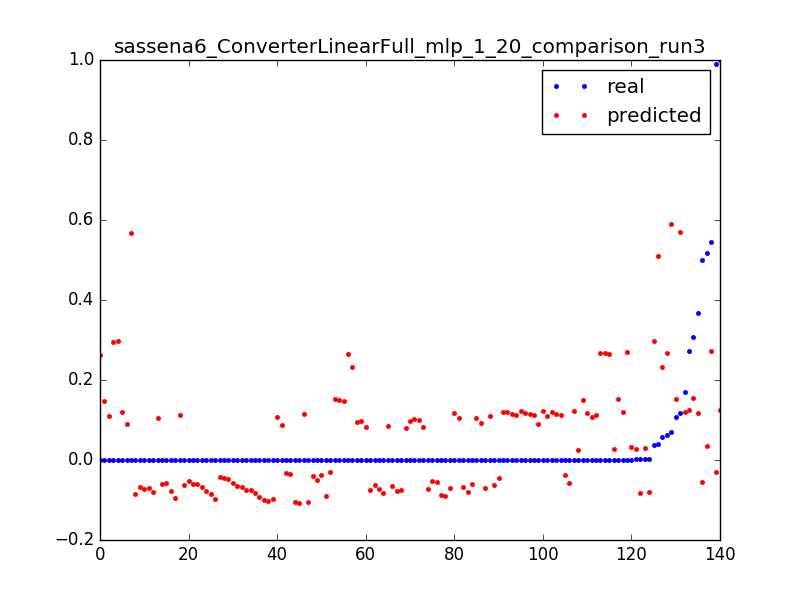

The table this chart was drawn from, first rows:
0.06297515253375073, 0.267028173154, 0.0031847133757961785
0.0001656, 0.2651, 0.006369
3.277302321461695e-05, 0.2632, 0.009554
0.0001052, 0.2986, 0.003185
0.03661, 0.2972, 0.006369
6.694402989230066e-05, 0.2958, 0.009554
0.0001053, 0.1208, 0.003185
0.1696, 0.1189, 0.006369
0.3672, 0.117, 0.009554
0.0001616, 0.1152, 0.01274
0.0005162, 0.1133, 0.01592
0.0001611, 0.1114, 0.01911
0.0003395, 0.1095, 0.02229
0.0001613, 0.1077, 0.02548
0.0003392, 0.1058, 0.02866
0.0001607, 0.1039, 0.03185
0.00025, 0.1021, 0.03503
0.0002502, 0.1002, 0.03822
0.0002499, 0.09832, 0.0414
0.0002202, 0.09644, 0.04459
0.0001904, 0.09457, 0.04777
0.0003392, 0.0927, 0.05096
0.0001287, 0.09083, 0.05414
0.0003709, 0.08896, 0.05732
0.0001614, 0.08708, 0.06051
0.0002498, 0.08521, 0.06369
0.0002502, 0.08334, 0.06688
0.0002483, 0.08147, 0.07006
0.0002499, 0.07959, 0.07325
0.2722, 0.1246, 0.003185
0.0005187, 0.1233, 0.006369
0.0003404, 0.1219, 0.009554
0.0003399, 0.1206, 0.01274
0.00034, 0.1192, 0.01592
0.0003406, 0.1178, 0.01911
0.0002511, 0.1165, 0.02229
0.00034, 0.1151, 0.02548
0.0003409, 0.1138, 0.02866
0.00034, 0.1124, 0.03185
6.457253319257686e-05, 0.111, 0.03503
0.07083, 0.5903, 0.003185
0.03892, 0.5091, 0.003185
0.5459, 0.2722, 0.003185
0.001194, 0.2703, 0.006369
0.0006809, 0.2683, 0.009554
0.0006813, 0.2664, 0.01274
0.0006818, 0.2645, 0.01592
0.3086, 0.1543, 0.003185
0.0008749, 0.1521, 0.006369
0.0005606, 0.15, 0.009554
0.1084, 0.1532, 0.003185
0.0001644, 0.1516, 0.006369
0.0001645, 0.1501, 0.009554
0.0001647, 0.1485, 0.01274
3.280301295887416e-05, 0.1469, 0.01592
0.05866, 0.2327, 0.003185
0.000167, 0.2313, 0.006369
0.9906, -0.0292, 0.003185
0.0001624, -0.03103, 0.006369
0.0001615, -0.0329, 0.009554
0.0001615, -0.03477, 0.01274
... 80 more rows
